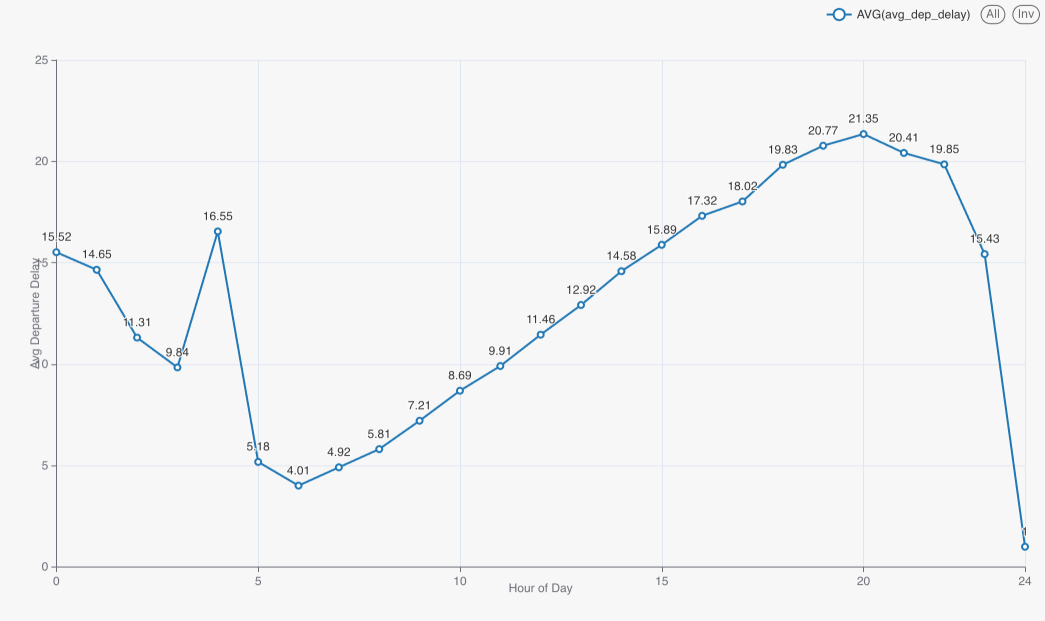

The file beside this chart, header and first rows:
q7_results.scheduled_dep_hour, q7_results.avg_dep_delay, q7_results.total_flights
0, 15.52, 12133
1, 14.65, 4008
2, 11.31, 1515
3, 9.841, 1069
4, 16.55, 527
5, 5.184, 197570
6, 4.013, 488859
7, 4.915, 488100
8, 5.812, 477373
9, 7.212, 391603
10, 8.692, 434706
11, 9.91, 437618
12, 11.46, 415203
13, 12.92, 418533
14, 14.58, 401556
15, 15.89, 402665
16, 17.32, 403298
17, 18.02, 436937
18, 19.83, 427849
19, 20.77, 381095
20, 21.35, 312031
21, 20.41, 231091
22, 19.85, 163116
23, 15.43, 57655
24, 1.0, 1
